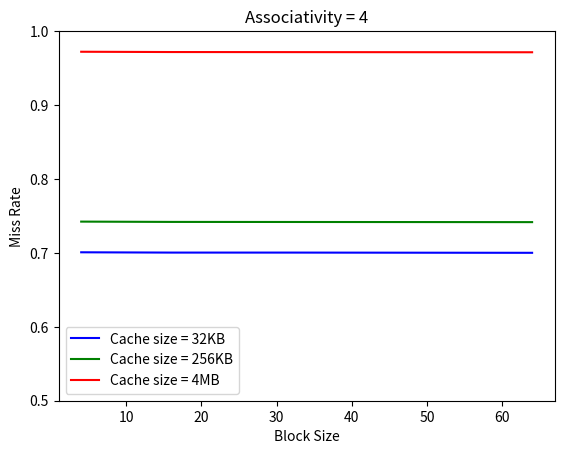

Here is the Python script that generated this plot:
# ASSO = 4
# 32KB
# [4, 16, 32, 64]
# [0.700800, 0.700400, 0.700400, 0.700100]

# 256KB
# [4, 16, 32, 64]
# [0.742300, 0.741900, 0.741800, 0.741600]

# 4MB
# [4, 16, 32, 64]
# [0.972100, 0.971700, 0.971600, 0.971400]



# BLOCK = 16

# 32KB
# [4, 8, 16, 32]
# [0.700400, 0.680600, 0.661400, 0.645800]
# 256KB
# [4, 8, 16, 32]
# [0.741900, 0.713300, 0.700900, 0.649500]

# 4MB
# [4, 8, 16, 32]
# [0.971700, 0.870800, 0.736600, 0.739300]

import matplotlib.pyplot as plt

bx = [4, 16, 32, 64]
by = [0.700800, 0.700400, 0.700400, 0.7001]

gx = [4, 16, 32, 64] 
gy = [0.742300, 0.741900, 0.741800, 0.741600]

rx = [4, 16, 32, 64] 
ry = [0.972100, 0.971700, 0.971600, 0.971400]

plt.plot(bx, by,label="Cache size = 32KB",color="blue")
plt.plot(gx, gy,label="Cache size = 256KB", color="green")
plt.plot(rx, ry,label="Cache size = 4MB",color="red")

plt.xlabel("Block Size")
plt.ylabel("Miss Rate")
plt.title("Associativity = 4")
plt.ylim(0.5,1.0)
plt.legend()
plt.show()
